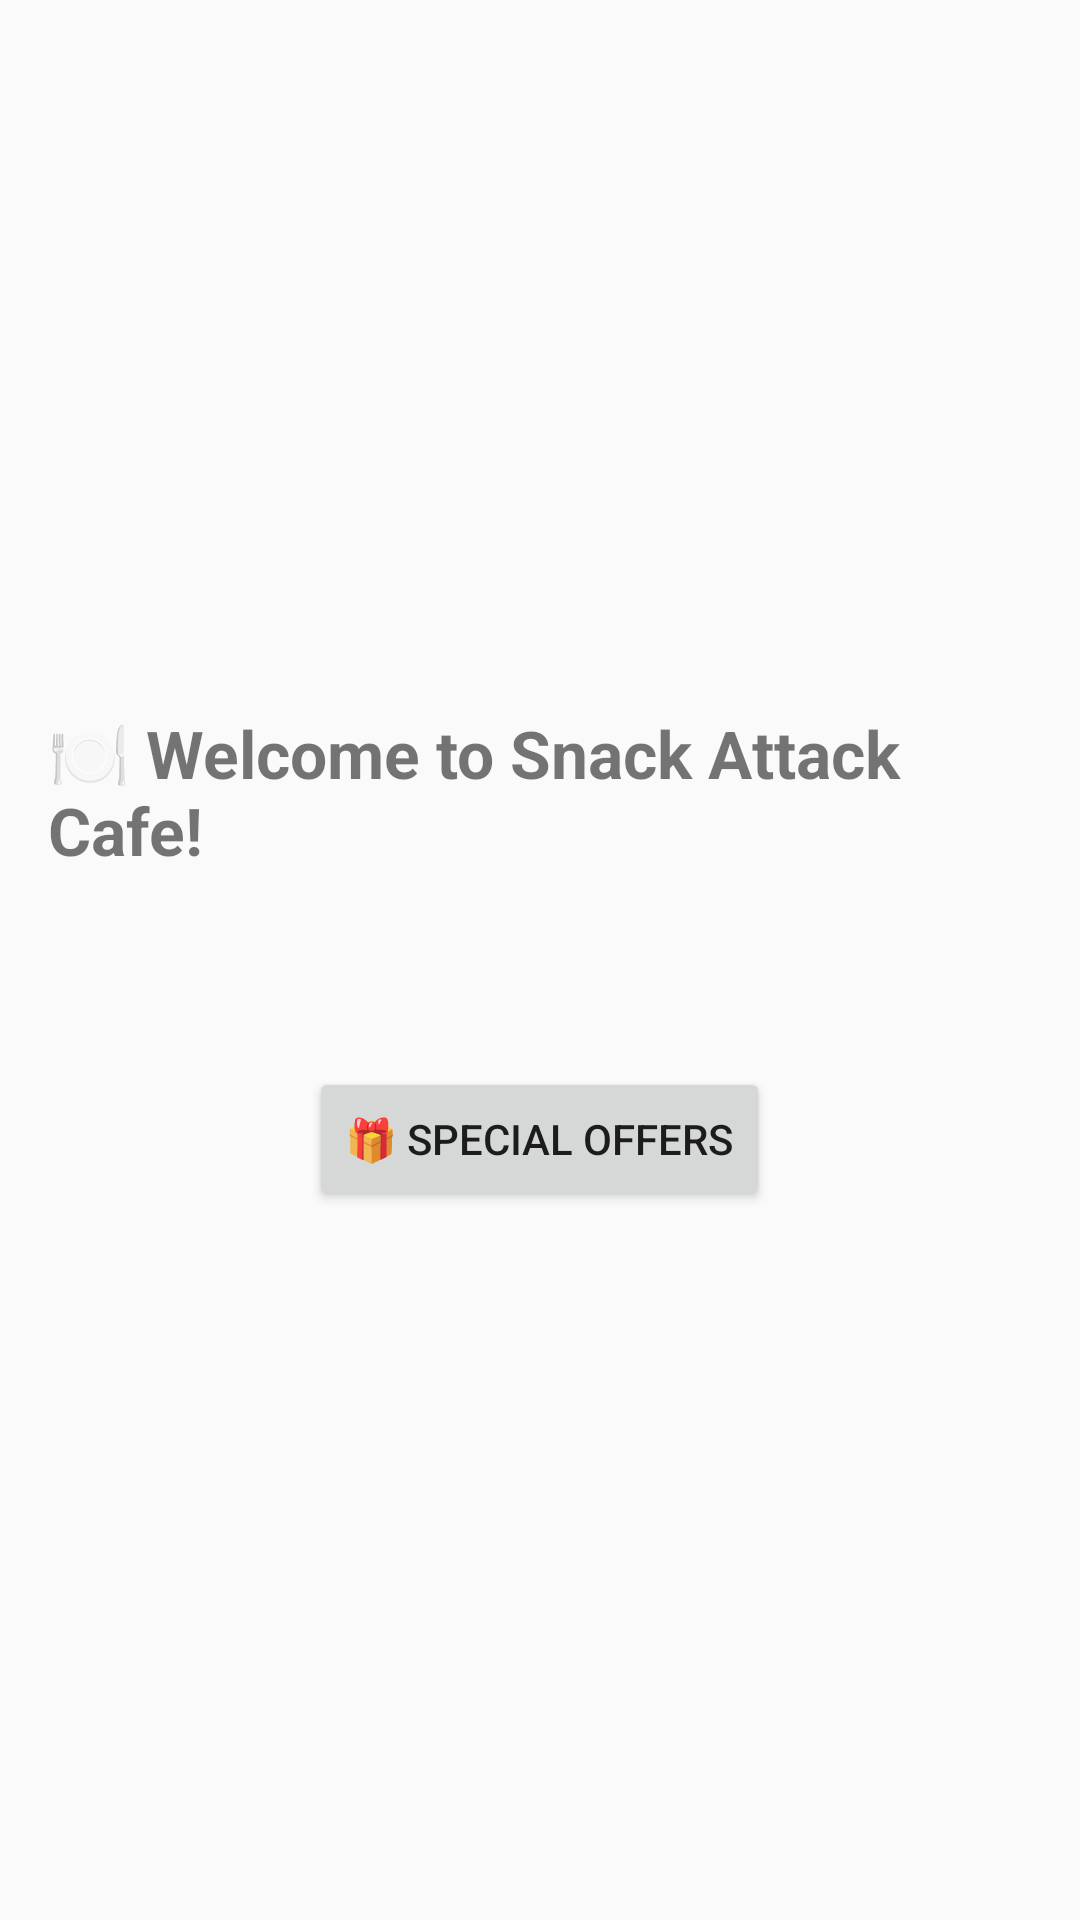

Here is an Android app screen rendered from its layout file. Give the layout XML and the strings, colors and styles it references.
<!-- AndroidManifest.xml: application theme Theme.AppCompat.DayNight.DarkActionBar -->
<!-- res/layout/activity_snack_cafe.xml -->
<?xml version="1.0" encoding="utf-8"?>
<LinearLayout xmlns:android="http://schemas.android.com/apk/res/android"
    xmlns:app="http://schemas.android.com/apk/res-auto"
    xmlns:tools="http://schemas.android.com/tools"
    android:id="@+id/main"
    android:layout_width="match_parent"
    android:layout_height="match_parent"
    android:gravity="center"
    android:orientation="vertical"
    android:padding="16dp"
    tools:context=".snack_cafe.SnackCafe">

    <TextView
        android:layout_width="wrap_content"
        android:layout_height="wrap_content"
        android:layout_marginBottom="16dp"
        android:text="🍽️ Welcome to Snack Attack Cafe!"
        android:textSize="22sp"
        android:textStyle="bold" />







    <TextView
        android:id="@+id/orderItem"
        android:layout_width="wrap_content"
        android:layout_height="wrap_content"
        android:textSize="18sp"
        android:textStyle="bold" />

    <Button
        android:id="@+id/btnOffers"
        android:layout_width="wrap_content"
        android:layout_height="wrap_content"
        android:layout_marginTop="24dp"
        android:text="🎁 Special Offers" />
</LinearLayout>
<!-- resources referenced by this layout -->
<resources>

</resources>
